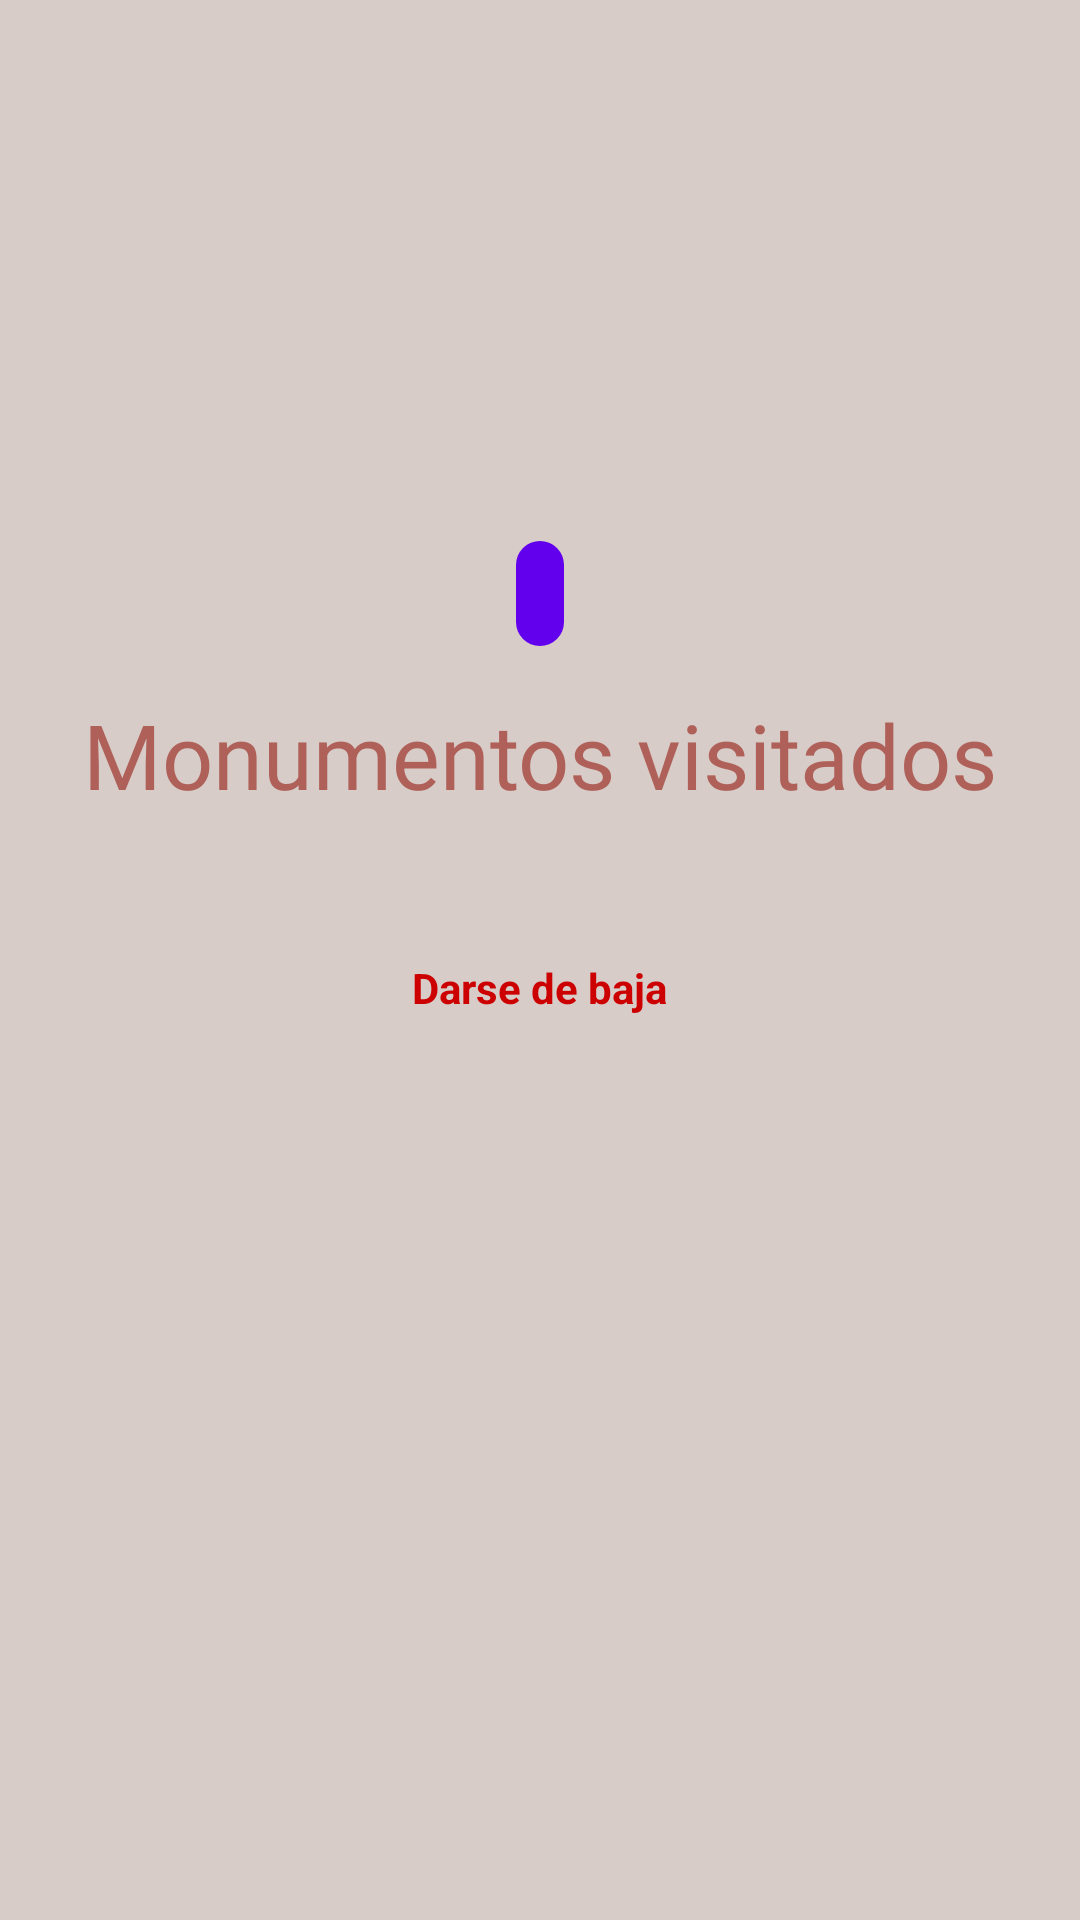

Here is an Android app screen rendered from its layout file. Give the layout XML and the strings, colors and styles it references.
<!-- AndroidManifest.xml: application theme Theme.HispalisMonumentAPP -->
<!-- res/layout/fragment_profile.xml -->
<?xml version="1.0" encoding="utf-8"?>
<ScrollView xmlns:android="http://schemas.android.com/apk/res/android"
    android:layout_width="match_parent"
    android:layout_height="match_parent"
    android:background="@color/hispanis_light"
    android:padding="16dp">

    <LinearLayout
        android:layout_width="match_parent"
        android:layout_height="wrap_content"
        android:orientation="vertical">
        <ProgressBar
            android:id="@+id/progressBar"
            android:layout_width="wrap_content"
            android:layout_height="wrap_content"
            android:visibility="gone"/>
        
        <RelativeLayout
            android:layout_width="match_parent"
            android:layout_height="wrap_content"
            android:layout_marginBottom="16dp">

            
            <ImageView
                android:id="@+id/ivProfilePicture"
                android:layout_width="100dp"
                android:layout_height="100dp"
                android:layout_centerHorizontal="true"
                android:layout_marginTop="8dp"
                android:src="@drawable/default_user"
                android:scaleType="centerCrop" />
            <LinearLayout
                android:id="@+id/layoutImageButtons"
                android:layout_width="match_parent"
                android:layout_height="wrap_content"
                android:layout_below="@id/ivProfilePicture"
                android:layout_marginTop="8dp"
                android:gravity="center"
                android:orientation="horizontal"
                android:visibility="gone">

                <Button
                    android:id="@+id/btnSelectFromGallery"
                    android:layout_width="wrap_content"
                    android:layout_height="wrap_content"
                    style="@style/HispanisButtonStyle"
                    android:text="@string/profile_gallery" />

                <Button
                    android:id="@+id/btnTakePhoto"
                    android:layout_width="wrap_content"
                    android:layout_height="wrap_content"
                    android:layout_marginStart="16dp"
                    style="@style/HispanisButtonStyle"
                    android:text="@string/profile_camera" />
            </LinearLayout>


            
            <ImageButton
                android:id="@+id/btnEditProfile"
                android:layout_width="48dp"
                android:layout_height="48dp"
                android:layout_alignParentEnd="true"
                android:layout_marginTop="8dp"
                android:background="?android:attr/selectableItemBackground"
                android:src="@drawable/edit_icon"
                android:scaleType="fitCenter"
                android:contentDescription="Editar perfil" />
        </RelativeLayout>

        <LinearLayout
            android:id="@+id/userNameContainer"
            android:layout_width="wrap_content"
            android:layout_height="wrap_content"
            android:layout_gravity="center_horizontal"
            android:orientation="horizontal"
            android:gravity="center_vertical"
            android:layout_marginBottom="8dp">

            <TextView
                android:id="@+id/tvUserName"
                android:layout_width="wrap_content"
                android:layout_height="wrap_content"
                android:textSize="24sp"
                android:textColor="@color/black"
                android:textStyle="bold" />

            <ImageView
                android:id="@+id/ivMedal"
                android:layout_width="24dp"
                android:layout_height="24dp"
                android:layout_marginStart="8dp"
                android:visibility="gone" />
        </LinearLayout>

        
        <TextView
            android:id="@+id/tvUserRole"
            android:layout_width="wrap_content"
            android:layout_height="wrap_content"
            android:layout_gravity="center_horizontal"
            android:padding="8dp"
            android:background="@drawable/role_chip_background"
            android:textColor="@android:color/white"
            android:textSize="14sp"
            android:layout_marginBottom="16dp" />

        <Button
            android:id="@+id/btnSaveProfile"
            android:layout_width="wrap_content"
            android:layout_height="wrap_content"
            android:text="@string/profile_save"
            android:layout_gravity="center_horizontal"
            android:visibility="gone"
            style="@style/HispanisButtonStyle"
            android:layout_marginBottom="16dp"/>

        
        <TextView
            android:id="@+id/tvVisitedTitle"
            android:layout_width="match_parent"
            android:layout_height="wrap_content"
            android:text="@string/profile_visited_monument"
            android:textAlignment="center"
            android:textSize="30sp"
            style="@style/PlayfairTextStyle"
            android:layout_marginBottom="8dp"/>
        <TextView
            android:id="@+id/tvVisitedMonuments"
            android:layout_width="match_parent"
            android:layout_height="wrap_content"
            android:text="@string/profile_visited_monument"
            android:textAlignment="center"
            android:textSize="30sp"
            style="@style/PlayfairTextStyle"
            android:visibility="gone"
            android:layout_marginBottom="8dp"/>

        <androidx.recyclerview.widget.RecyclerView
            android:id="@+id/rvVisitedMonuments"
            android:layout_width="match_parent"
            android:layout_height="wrap_content"
            android:layout_marginBottom="16dp"/>

        <TextView
            android:id="@+id/tvDeleteAccount"
            android:layout_width="wrap_content"
            android:layout_height="wrap_content"
            android:layout_gravity="center_horizontal"
            android:clickable="true"
            android:focusable="true"
            android:paddingTop="24dp"
            android:text="@string/fragment_profile_delete"
            android:textColor="@android:color/holo_red_dark"
            android:textStyle="bold" />

    </LinearLayout>
</ScrollView>
<!-- resources referenced by this layout -->
<resources>
  <color name="black">#FF000000</color>
  <color name="hispanis_light">#D7CCC8</color>
  <!-- drawable role_chip_background (drawable) -->
  <shape xmlns:android="http://schemas.android.com/apk/res/android"
      android:shape="rectangle">
      <solid android:color="#6200EE" /> 
      <corners android:radius="16dp" />
  </shape>
  <string name="fragment_profile_delete">Darse de baja</string>
  <string name="profile_camera">Cámara</string>
  <string name="profile_gallery">Galería</string>
  <string name="profile_save">Guardar Cambios</string>
  <string name="profile_visited_monument">Monumentos visitados</string>
  <style name="HispanisButtonStyle" parent="Widget.MaterialComponents.Button">
          
          <item name="android:fontFamily">@font/playfair_display_regular</item>
          <item name="fontFamily">@font/playfair_display_regular</item>
  
          
          <item name="backgroundTint">@color/hispanis_accent</item> 
          <item name="android:textColor">@color/hispanis_light</item> 
          <item name="rippleColor">@color/hispanis_dark</item> 
  
          
          <item name="android:textSize">16sp</item>
          <item name="android:textAllCaps">false</item>
          <item name="cornerRadius">10dp</item>
          
          <item name="strokeWidth">2dp</item>
      </style>
  <style name="PlayfairTextStyle">
          <item name="android:fontFamily">@font/playfair_display_regular</item>
          <item name="android:textColor">#AF6159</item>
      </style>
  <style name="Theme.HispalisMonumentAPP" parent="Base.Theme.HispalisMonumentAPP" />
  <color name="hispanis_accent">#5D4037</color>
  <color name="hispanis_dark">#3E2723</color>
  <style name="Base.Theme.HispalisMonumentAPP" parent="Theme.Material3.DayNight.NoActionBar">
          
          
      </style>
</resources>
